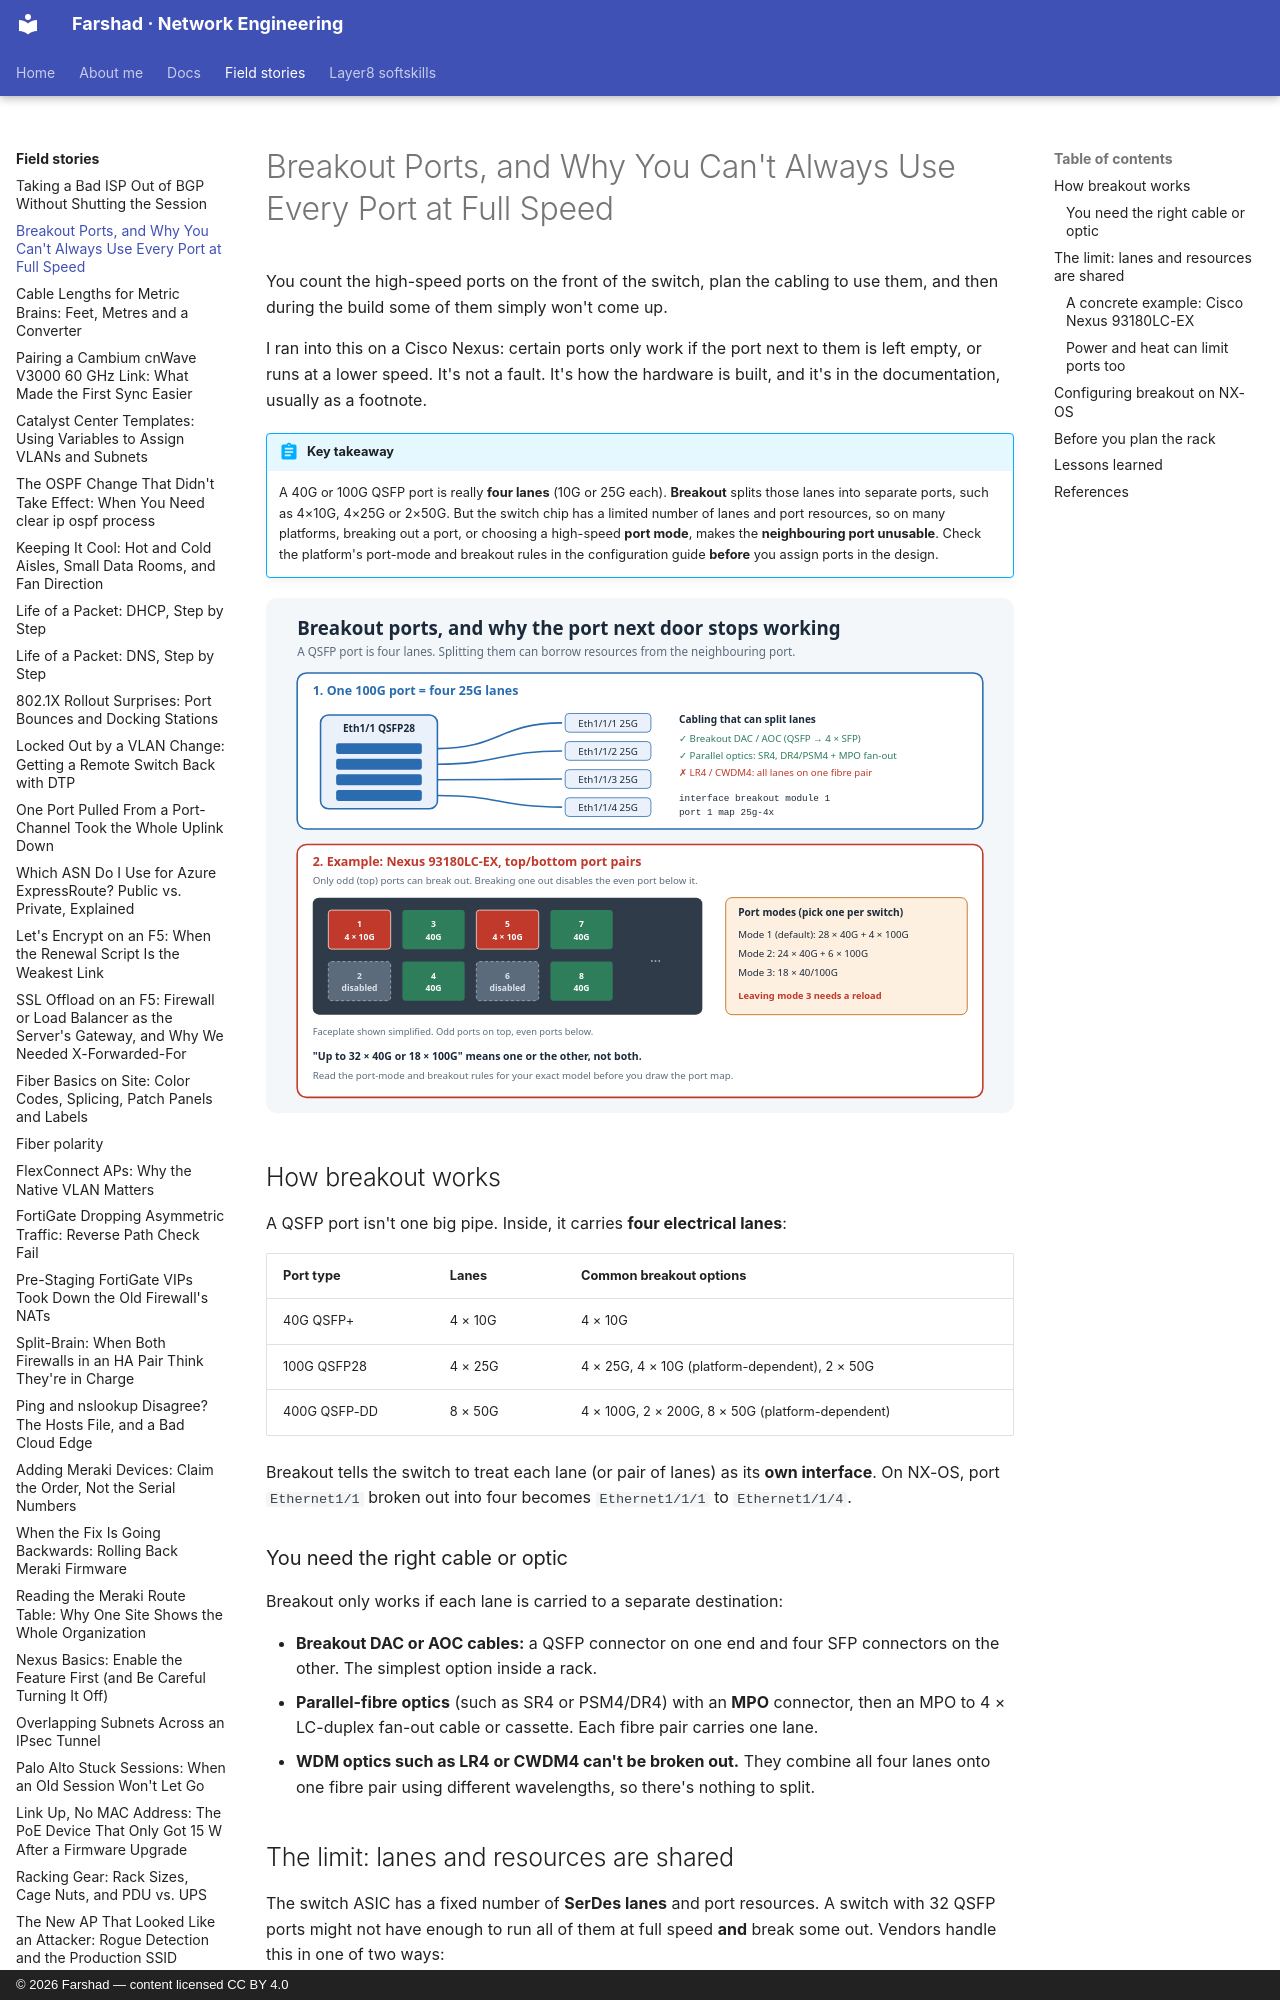

repository: layer3ninja/layer3ninja.github.io · page: field-stories/breakout-ports-limits/index.html · generator: mkdocs · copyright: © 2026 Farshad — content licensed CC BY 4.0

---
title: "Breakout Ports, and Why You Can't Always Use Every Port at Full Speed"
description: One 100G port can become four 25G ports, but on many switches breaking it out, or running it at full speed, disables the port next to it. How breakout works, why ports share resources, and how to check before you plan a rack, using a Cisco Nexus as the example.
tags:
  - Cisco Nexus
  - NX-OS
  - Breakout
  - Optics
  - Data Center
---

# Breakout Ports, and Why You Can't Always Use Every Port at Full Speed

You count the high-speed ports on the front of the switch, plan the cabling to use them,
and then during the build some of them simply won't come up.

I ran into this on a Cisco Nexus: certain ports only work if the port next to them is left
empty, or runs at a lower speed. It's not a fault. It's how the hardware is built, and it's
in the documentation, usually as a footnote.

!!! abstract "Key takeaway"
    A 40G or 100G QSFP port is really **four lanes** (10G or 25G each). **Breakout** splits
    those lanes into separate ports, such as 4×10G, 4×25G or 2×50G. But the switch chip has a
    limited number of lanes and port resources, so on many platforms, breaking out a port, or
    choosing a high-speed **port mode**, makes the **neighbouring port unusable**. Check the
    platform's port-mode and breakout rules in the configuration guide **before** you assign
    ports in the design.

![Breakout lanes and the shared-resource rule on a Nexus 93180LC-EX](../assets/images/breakout-ports-limits.svg)

## How breakout works

A QSFP port isn't one big pipe. Inside, it carries **four electrical lanes**:

| Port type | Lanes | Common breakout options |
|---|---|---|
| 40G QSFP+ | 4 × 10G | 4 × 10G |
| 100G QSFP28 | 4 × 25G | 4 × 25G, 4 × 10G (platform-dependent), 2 × 50G |
| 400G QSFP-DD | 8 × 50G | 4 × 100G, 2 × 200G, 8 × 50G (platform-dependent) |

Breakout tells the switch to treat each lane (or pair of lanes) as its **own interface**. On
NX-OS, port `Ethernet1/1` broken out into four becomes `Ethernet1/1/1` to `Ethernet1/1/4`.

### You need the right cable or optic

Breakout only works if each lane is carried to a separate destination:

- **Breakout DAC or AOC cables:** a QSFP connector on one end and four SFP connectors on the
  other. The simplest option inside a rack.
- **Parallel-fibre optics** (such as SR4 or PSM4/DR4) with an **MPO** connector, then an MPO
  to 4 × LC-duplex fan-out cable or cassette. Each fibre pair carries one lane.
- **WDM optics such as LR4 or CWDM4 can't be broken out.** They combine all four lanes onto
  one fibre pair using different wavelengths, so there's nothing to split.

## The limit: lanes and resources are shared

The switch ASIC has a fixed number of **SerDes lanes** and port resources. A switch with 32
QSFP ports might not have enough to run all of them at full speed **and** break some out.
Vendors handle this in one of two ways:

1. **Port modes (templates):** you choose a mode for the whole switch, such as "more ports
   at lower speed" or "fewer ports at higher speed".
2. **Port pairs:** breaking out one port borrows resources from its neighbour, which stops
   working.
